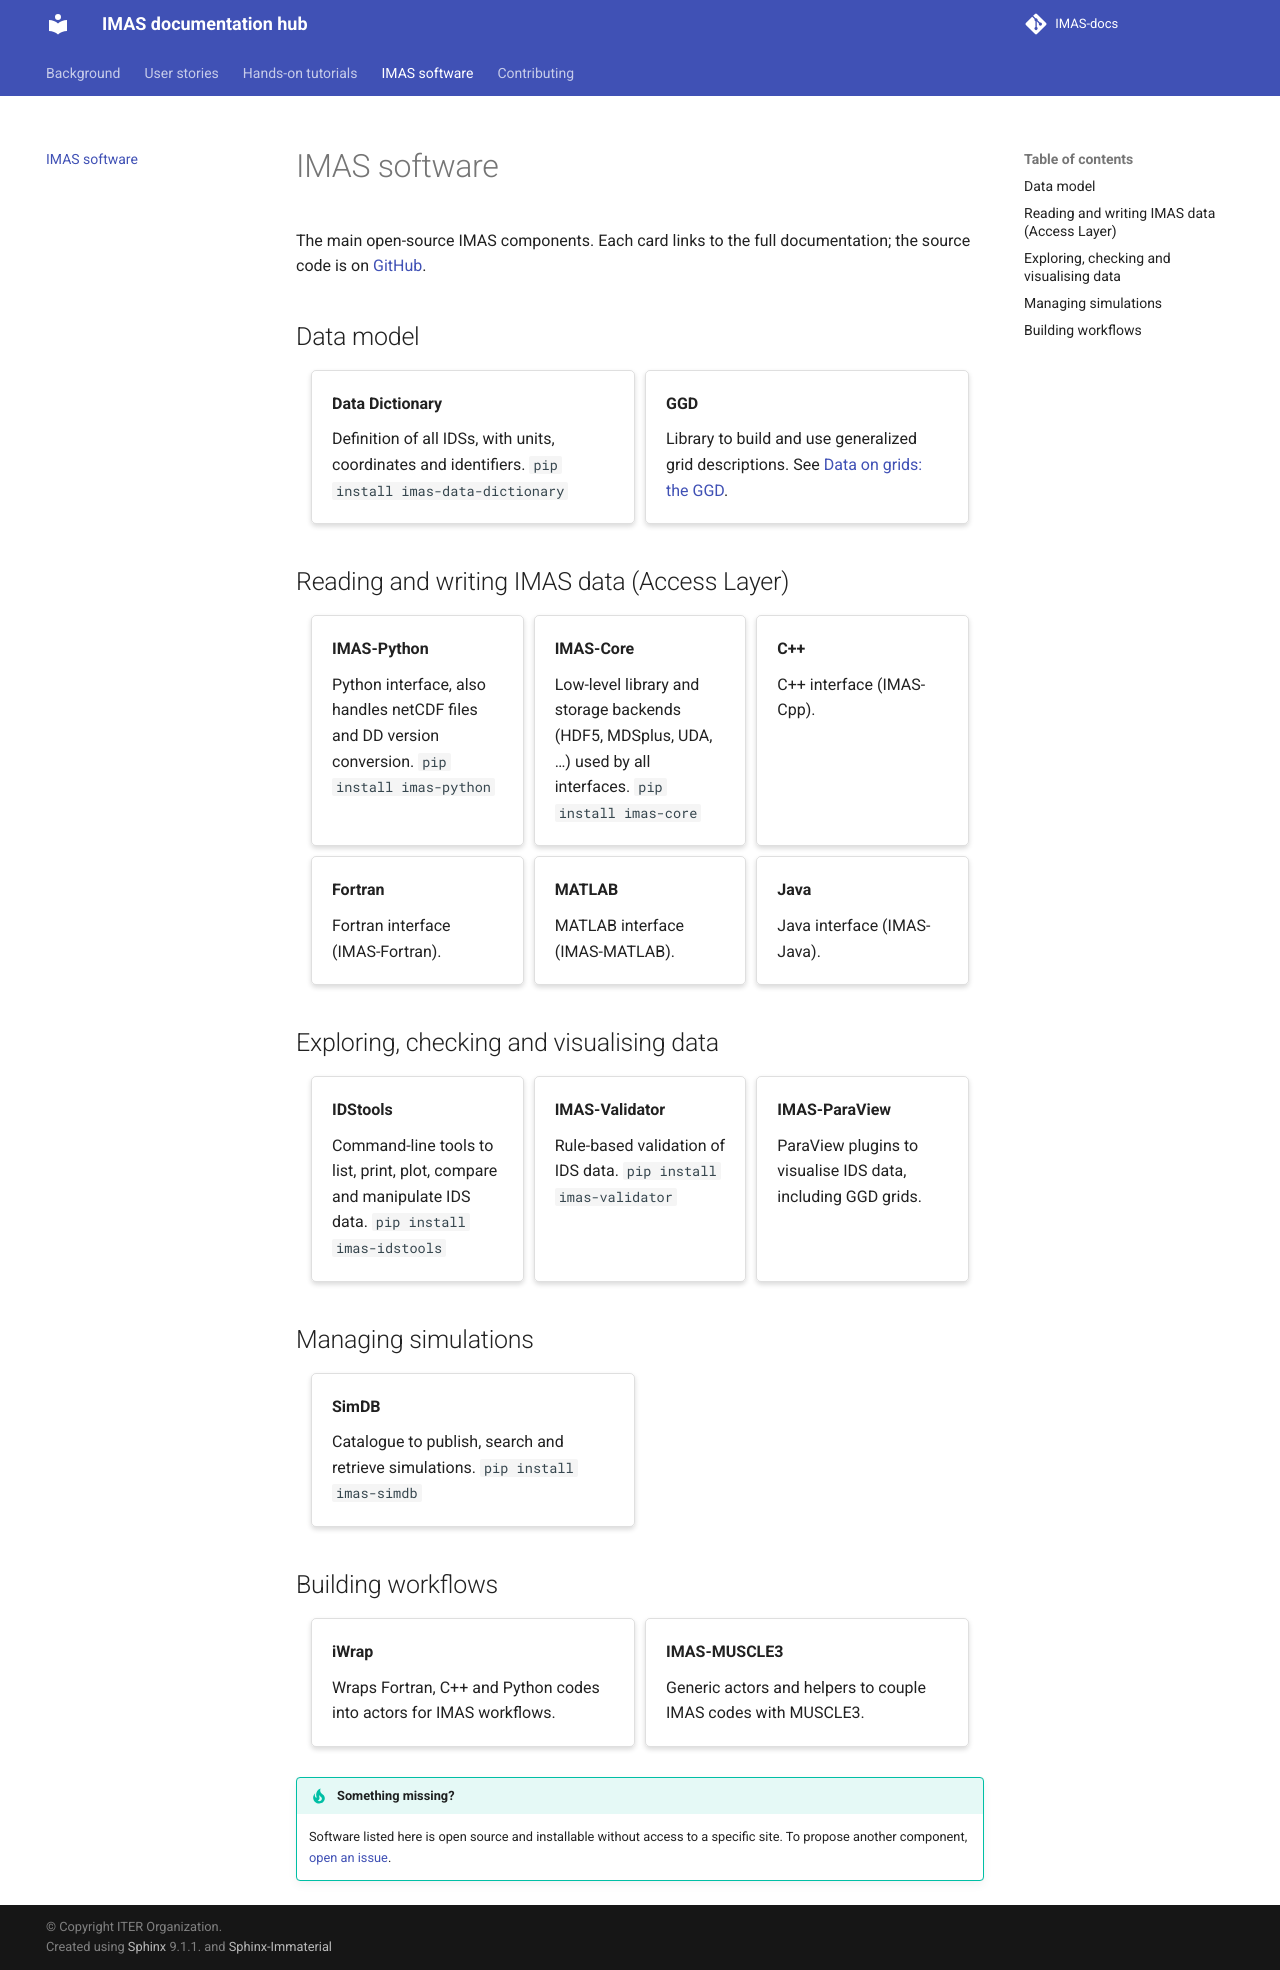

repository: olivhoenen/IMAS-docs · page: software/index.html · generator: sphinx

# IMAS software

The main open-source IMAS components. Each card links to the full documentation; the source
code is on [GitHub](https://github.com/iterorganization).

## Data model

::::{grid} 1 2 2 2
:gutter: 2

:::{grid-item-card} Data Dictionary
:link: https://imas-data-dictionary.readthedocs.io/en/latest/

Definition of all IDSs, with units, coordinates and identifiers.
`pip install imas-data-dictionary`
:::
:::{grid-item-card} GGD
:link: https://github.com/iterorganization/GGD

Library to build and use generalized grid descriptions. See {doc}`../background/ggd`.
:::
::::

## Reading and writing IMAS data (Access Layer)

::::{grid} 1 2 3 3
:gutter: 2

:::{grid-item-card} IMAS-Python
:link: https://imas-python.readthedocs.io/en/stable/

Python interface, also handles netCDF files and DD version conversion.
`pip install imas-python`
:::
:::{grid-item-card} IMAS-Core
:link: https://imas-core.readthedocs.io/en/latest/

Low-level library and storage backends (HDF5, MDSplus, UDA, ...) used by all interfaces.
`pip install imas-core`
:::
:::{grid-item-card} C++
:link: https://imas-cpp.readthedocs.io/en/stable/

C++ interface (IMAS-Cpp).
:::
:::{grid-item-card} Fortran
:link: https://imas-fortran.readthedocs.io/en/latest/

Fortran interface (IMAS-Fortran).
:::
:::{grid-item-card} MATLAB
:link: https://imas-matlab.readthedocs.io/en/latest/

MATLAB interface (IMAS-MATLAB).
:::
:::{grid-item-card} Java
:link: https://imas-java.readthedocs.io/en/latest/

Java interface (IMAS-Java).
:::
::::

## Exploring, checking and visualising data

::::{grid} 1 2 3 3
:gutter: 2

:::{grid-item-card} IDStools
:link: https://imas-idstools.readthedocs.io/en/latest/

Command-line tools to list, print, plot, compare and manipulate IDS data.
`pip install imas-idstools`
:::
:::{grid-item-card} IMAS-Validator
:link: https://imas-validator.readthedocs.io/en/stable/

Rule-based validation of IDS data.
`pip install imas-validator`
:::
:::{grid-item-card} IMAS-ParaView
:link: https://imas-paraview.readthedocs.io/en/stable/

ParaView plugins to visualise IDS data, including GGD grids.
:::
::::

## Managing simulations

::::{grid} 1 2 2 2
:gutter: 2

:::{grid-item-card} SimDB
:link: https://simdb.readthedocs.io/en/latest/

Catalogue to publish, search and retrieve simulations.
`pip install imas-simdb`
:::
::::

## Building workflows

::::{grid} 1 2 2 2
:gutter: 2

:::{grid-item-card} iWrap
:link: https://iwrap.readthedocs.io/en/stable/

Wraps Fortran, C++ and Python codes into actors for IMAS workflows.
:::
:::{grid-item-card} IMAS-MUSCLE3
:link: https://imas-muscle3.readthedocs.io/en/latest/

Generic actors and helpers to couple IMAS codes with MUSCLE3.
:::
::::

```{admonition} Something missing?
:class: tip
Software listed here is open source and installable without access to a specific site.
To propose another component, [open an issue](https://github.com/olivhoenen/IMAS-docs/issues/new?template=doc_page.yml).
```
